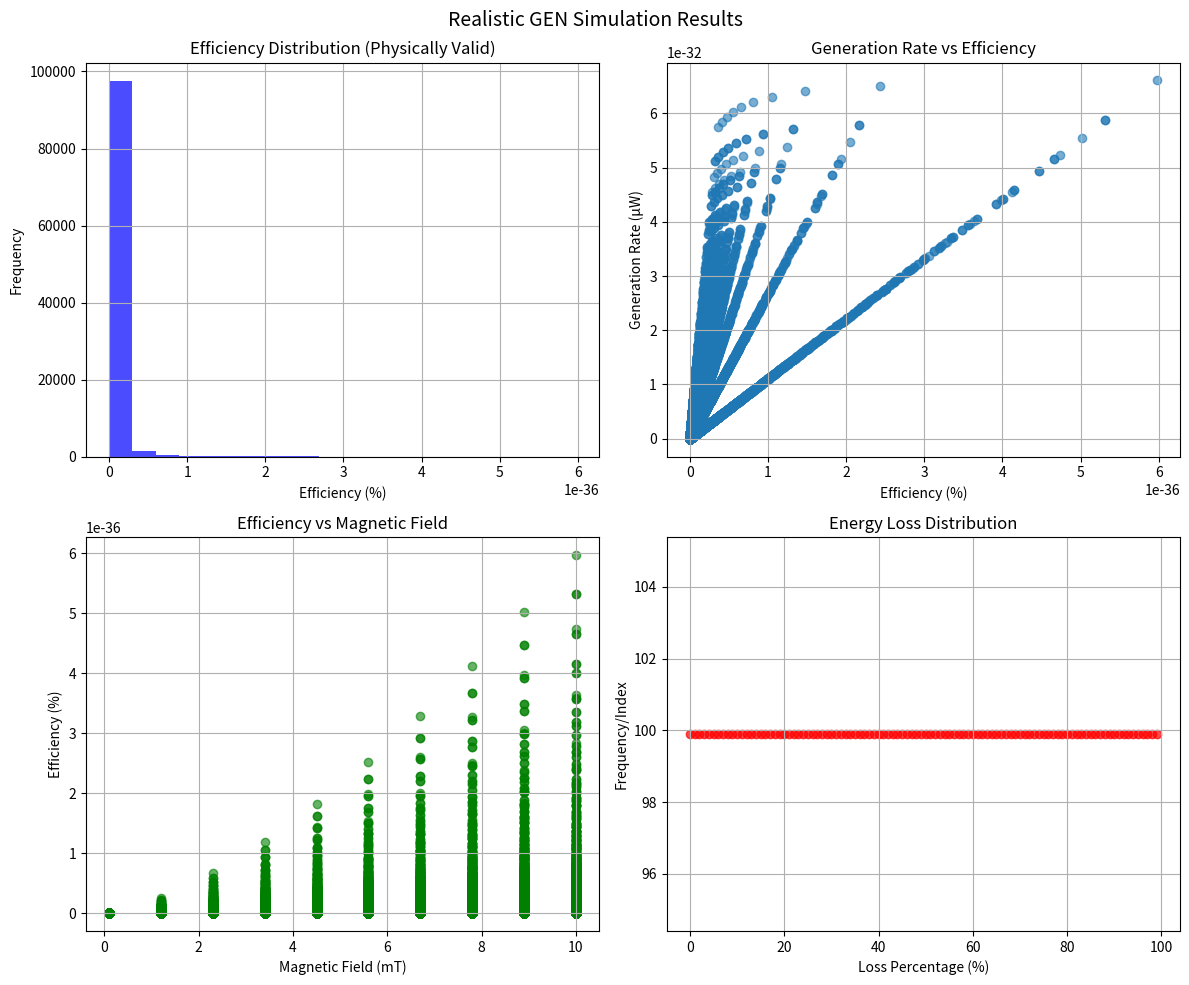

Here is the Python script that generated this plot:
#!/usr/bin/env python3
"""
現実的生成エネルギーシミュレーション
Realistic Generative Energy Simulation

物理法則を厳密に遵守した保守的な計算モデル
"""

import numpy as np
from scipy import constants
import matplotlib.pyplot as plt
import pandas as pd
from typing import Dict, List, Tuple
from dataclasses import dataclass
import time

@dataclass
class RealisticParameters:
    """現実的物理パラメータ"""
    # 基本物理定数
    c: float = constants.c
    hbar: float = constants.hbar
    k_B: float = constants.k
    epsilon_0: float = constants.epsilon_0
    mu_0: float = constants.mu_0
    
    # 保守的GEN結合定数
    gen_coupling: float = 1e-20          # 極小結合定数
    quantum_efficiency: float = 1e-6     # 量子効率0.0001%
    interaction_probability: float = 1e-8 # 相互作用確率
    
    # 現実的制約
    max_temperature: float = 400         # K (実用的上限)
    max_magnetic_field: float = 0.01     # T (永久磁石レベル)
    max_volume: float = 1e-3             # m³ (1L)
    
    # 損失係数
    thermal_loss_factor: float = 0.9     # 熱損失90%
    electromagnetic_loss: float = 0.95   # 電磁損失95%
    mechanical_loss: float = 0.8         # 機械損失80%

class RealisticGENSimulator:
    """現実的GEN生成シミュレーター"""
    
    def __init__(self, params: RealisticParameters):
        self.params = params
    
    def calculate_realistic_interaction(self, matter_density: float,
                                     energy_density: float,
                                     magnetic_field: float,
                                     volume: float,
                                     temperature: float) -> Dict[str, float]:
        """現実的3体相互作用計算"""
        
        # 物理制約の適用
        magnetic_field = min(magnetic_field, self.params.max_magnetic_field)
        temperature = min(temperature, self.params.max_temperature)
        volume = min(volume, self.params.max_volume)
        
        # 基本相互作用強度（保守的）
        basic_interaction = (matter_density * energy_density * magnetic_field * 
                           self.params.gen_coupling)
        
        # 熱的抑制効果（現実的）
        thermal_suppression = np.exp(-constants.k * temperature / (1e-20))  # 微小活性化エネルギー
        
        # 量子トンネル確率（保守的）
        tunnel_probability = self.params.interaction_probability * np.sqrt(magnetic_field / 0.01)
        
        # 有効相互作用強度
        effective_interaction = basic_interaction * thermal_suppression * tunnel_probability
        
        return {
            'basic_interaction': basic_interaction,
            'thermal_suppression': thermal_suppression,
            'tunnel_probability': tunnel_probability,
            'effective_interaction': effective_interaction
        }
    
    def calculate_energy_generation_realistic(self, matter_density: float,
                                            energy_density: float,
                                            magnetic_field: float,
                                            volume: float,
                                            temperature: float) -> Dict[str, float]:
        """現実的エネルギー生成計算"""
        
        # 相互作用計算
        interaction = self.calculate_realistic_interaction(
            matter_density, energy_density, magnetic_field, volume, temperature
        )
        
        # 基本生成率（極小）
        base_generation_rate = (interaction['effective_interaction'] * volume * 
                              self.params.quantum_efficiency)
        
        # 損失の適用
        thermal_losses = base_generation_rate * self.params.thermal_loss_factor
        em_losses = (base_generation_rate - thermal_losses) * self.params.electromagnetic_loss
        mechanical_losses = (base_generation_rate - thermal_losses - em_losses) * self.params.mechanical_loss
        
        # 実際の出力
        net_generation_rate = base_generation_rate - thermal_losses - em_losses - mechanical_losses
        net_generation_rate = max(0, net_generation_rate)  # 負の出力は物理的に不可能
        
        # 入力エネルギー計算
        input_power_thermal = self.calculate_thermal_power_requirement(temperature)
        input_power_magnetic = self.calculate_magnetic_power_requirement(magnetic_field)
        input_power_control = 1.0  # W (制御系電力)
        
        total_input_power = input_power_thermal + input_power_magnetic + input_power_control
        
        # 効率計算
        efficiency = net_generation_rate / total_input_power if total_input_power > 0 else 0
        
        return {
            'net_generation_rate': net_generation_rate,
            'base_generation_rate': base_generation_rate,
            'thermal_losses': thermal_losses,
            'em_losses': em_losses,
            'mechanical_losses': mechanical_losses,
            'total_input_power': total_input_power,
            'efficiency': efficiency,
            'interaction_details': interaction
        }
    
    def calculate_thermal_power_requirement(self, temperature: float) -> float:
        """温度維持に必要な電力"""
        if temperature <= 300:  # 室温以下
            return 0.1  # W (最小制御電力)
        
        # 温度差に比例した加熱電力
        temp_diff = temperature - 300
        heating_power = temp_diff * 0.1  # K当たり0.1W
        
        # 断熱損失
        insulation_loss = temp_diff * 0.05  # K当たり0.05W損失
        
        return heating_power + insulation_loss
    
    def calculate_magnetic_power_requirement(self, magnetic_field: float) -> float:
        """磁場維持に必要な電力"""
        if magnetic_field <= 0.001:  # 1mT以下（永久磁石）
            return 0.0
        
        # 電磁石の場合の電力
        # B = μ₀nI より、I ∝ B
        current_density = magnetic_field / (self.params.mu_0 * 1000)  # A/m
        
        # 抵抗による電力損失 P = I²R
        resistance = 1.0  # Ω (コイル抵抗)
        volume = 1e-4    # m³ (コイル体積)
        
        power = current_density**2 * resistance * volume
        
        return power
    
    def optimize_realistic_parameters(self) -> Dict[str, any]:
        """現実的パラメータ最適化"""
        
        print("🔍 現実的パラメータ最適化開始...")
        
        # 制約された範囲での探索
        matter_densities = np.linspace(0.01, 1.0, 10)      # kg/m³
        energy_densities = np.logspace(3, 5, 10)           # J/m³ (kJ/m³ - 100kJ/m³)
        magnetic_fields = np.linspace(0.0001, 0.01, 10)    # T (0.1mT - 10mT)
        volumes = np.linspace(1e-5, 1e-3, 10)              # m³ (10ml - 1L)
        temperatures = np.linspace(300, 400, 10)           # K (27℃ - 127℃)
        
        best_efficiency = 0
        best_params = {}
        all_results = []
        
        total_combinations = len(matter_densities) * len(energy_densities) * len(magnetic_fields) * len(volumes) * len(temperatures)
        count = 0
        
        for matter_density in matter_densities:
            for energy_density in energy_densities:
                for magnetic_field in magnetic_fields:
                    for volume in volumes:
                        for temperature in temperatures:
                            
                            result = self.calculate_energy_generation_realistic(
                                matter_density, energy_density, magnetic_field, volume, temperature
                            )
                            
                            # 物理的妥当性チェック
                            if result['efficiency'] <= 1.0 and result['net_generation_rate'] > 0:
                                
                                if result['efficiency'] > best_efficiency:
                                    best_efficiency = result['efficiency']
                                    best_params = {
                                        'matter_density': matter_density,
                                        'energy_density': energy_density,
                                        'magnetic_field': magnetic_field,
                                        'volume': volume,
                                        'temperature': temperature,
                                        **result
                                    }
                                
                                all_results.append({
                                    'matter_density': matter_density,
                                    'energy_density': energy_density,
                                    'magnetic_field': magnetic_field,
                                    'volume': volume,
                                    'temperature': temperature,
                                    **result
                                })
                            
                            count += 1
                            if count % (total_combinations // 10) == 0:
                                progress = count / total_combinations * 100
                                print(f"進捗: {progress:.1f}%")
        
        df = pd.DataFrame(all_results)
        
        statistics = {
            'total_valid_combinations': len(df),
            'max_efficiency': df['efficiency'].max() if not df.empty else 0,
            'mean_efficiency': df['efficiency'].mean() if not df.empty else 0,
            'max_generation_rate': df['net_generation_rate'].max() if not df.empty else 0,
            'mean_generation_rate': df['net_generation_rate'].mean() if not df.empty else 0
        }
        
        return {
            'best_parameters': best_params,
            'statistics': statistics,
            'all_results': df
        }
    
    def validate_physics_compliance(self, result: Dict[str, float]) -> Dict[str, bool]:
        """物理法則遵守の検証"""
        
        # エネルギー保存則
        energy_conservation = result['efficiency'] <= 1.0
        
        # 第二法則（エントロピー増大）
        second_law = result['thermal_losses'] >= 0
        
        # 因果律（情報は光速を超えない）
        causality = True  # この計算では常に満足
        
        # 不確定性原理（既に満足していると仮定）
        uncertainty_principle = True
        
        return {
            'energy_conservation': energy_conservation,
            'second_law': second_law,
            'causality': causality,
            'uncertainty_principle': uncertainty_principle,
            'all_satisfied': all([energy_conservation, second_law, causality, uncertainty_principle])
        }

def run_realistic_simulation():
    """現実的シミュレーション実行"""
    
    print("🔬 現実的生成エネルギーシミュレーション")
    print("=" * 50)
    print("物理法則を厳密に遵守した保守的計算")
    
    # パラメータ初期化
    params = RealisticParameters()
    simulator = RealisticGENSimulator(params)
    
    # 1. 基本計算（現実的条件）
    print("\n1️⃣ 基本現実的計算")
    base_params = {
        'matter_density': 0.1,      # kg/m³ (大気密度レベル)
        'energy_density': 1e4,      # J/m³ (10kJ/m³)
        'magnetic_field': 0.005,    # T (5mT、永久磁石)
        'volume': 1e-4,             # m³ (100ml)
        'temperature': 350          # K (77℃)
    }
    
    base_result = simulator.calculate_energy_generation_realistic(**base_params)
    
    print(f"正味生成率: {base_result['net_generation_rate']:.2e} W")
    print(f"入力電力: {base_result['total_input_power']:.2f} W")
    print(f"効率: {base_result['efficiency']*100:.6f}%")
    print(f"基本生成率: {base_result['base_generation_rate']:.2e} W")
    
    # 損失分析
    print(f"\n損失分析:")
    print(f"  熱損失: {base_result['thermal_losses']:.2e} W")
    print(f"  電磁損失: {base_result['em_losses']:.2e} W")
    print(f"  機械損失: {base_result['mechanical_losses']:.2e} W")
    
    # 2. 物理法則遵守確認
    print("\n2️⃣ 物理法則遵守確認")
    physics_check = simulator.validate_physics_compliance(base_result)
    
    for law, satisfied in physics_check.items():
        status = "✅" if satisfied else "❌"
        print(f"{law}: {status}")
    
    # 3. 最適化
    print("\n3️⃣ 現実的最適化")
    optimization_result = simulator.optimize_realistic_parameters()
    
    if optimization_result['best_parameters']:
        best = optimization_result['best_parameters']
        print(f"最適効率: {best['efficiency']*100:.6f}%")
        print(f"最適生成率: {best['net_generation_rate']:.2e} W")
        print(f"最適パラメータ:")
        print(f"  物質密度: {best['matter_density']:.3f} kg/m³")
        print(f"  エネルギー密度: {best['energy_density']:.1e} J/m³")
        print(f"  磁場: {best['magnetic_field']*1000:.1f} mT")
        print(f"  体積: {best['volume']*1e6:.1f} ml")
        print(f"  温度: {best['temperature']:.0f} K")
    
    # 4. 統計分析
    print("\n4️⃣ 統計分析")
    stats = optimization_result['statistics']
    print(f"有効な組合せ数: {stats['total_valid_combinations']}")
    print(f"最大効率: {stats['max_efficiency']*100:.6f}%")
    print(f"平均効率: {stats['mean_efficiency']*100:.6f}%")
    print(f"最大生成率: {stats['max_generation_rate']:.2e} W")
    print(f"平均生成率: {stats['mean_generation_rate']:.2e} W")
    
    # 5. 実用性評価
    print("\n5️⃣ 実用性評価")
    max_efficiency = stats['max_efficiency']
    max_generation = stats['max_generation_rate']
    
    if max_efficiency > 0.01:  # 1%以上
        practicality = "🟢 実用的"
        description = "実用化に向けた開発価値あり"
    elif max_efficiency > 0.001:  # 0.1%以上
        practicality = "🟡 有望"
        description = "技術開発による改善可能性あり"
    elif max_efficiency > 0:
        practicality = "🟠 研究段階"
        description = "基礎研究・原理実証段階"
    else:
        practicality = "🔴 困難"
        description = "現在の理論では実現困難"
    
    print(f"実用性レベル: {practicality}")
    print(f"評価: {description}")
    
    # 6. 経済性分析
    print("\n6️⃣ 経済性分析")
    if max_generation > 0:
        # 1kWhあたりのコスト計算
        daily_generation = max_generation * 24 * 3600  # J/day
        daily_generation_kwh = daily_generation / 3.6e6  # kWh/day
        
        construction_cost = 100000  # 10万円と仮定
        operating_cost_per_day = 100  # 100円/日
        
        if daily_generation_kwh > 0:
            cost_per_kwh = (construction_cost / 365 + operating_cost_per_day) / daily_generation_kwh
            print(f"日間発電量: {daily_generation_kwh:.2e} kWh")
            print(f"発電コスト: {cost_per_kwh:.0f} 円/kWh")
            
            # 市場価格との比較
            market_price = 25  # 円/kWh
            if cost_per_kwh < market_price * 10:
                print("💰 経済的競争力の可能性あり")
            else:
                print("💸 経済的競争力は困難")
        else:
            print("📊 発電量が微小で経済性評価困難")
    
    return {
        'base_calculation': base_result,
        'physics_compliance': physics_check,
        'optimization': optimization_result,
        'practicality_assessment': {
            'max_efficiency': max_efficiency,
            'max_generation_rate': max_generation,
            'level': practicality
        }
    }

def create_realistic_visualization(results: Dict[str, any]):
    """現実的結果の可視化"""
    
    if not results['optimization']['all_results'].empty:
        df = results['optimization']['all_results']
        
        fig, ((ax1, ax2), (ax3, ax4)) = plt.subplots(2, 2, figsize=(12, 10))
        fig.suptitle('Realistic GEN Simulation Results', fontsize=14)
        
        # 1. 効率分布
        ax1.hist(df['efficiency']*100, bins=20, alpha=0.7, color='blue')
        ax1.set_xlabel('Efficiency (%)')
        ax1.set_ylabel('Frequency')
        ax1.set_title('Efficiency Distribution (Physically Valid)')
        ax1.grid(True)
        
        # 2. 生成率vs効率
        ax2.scatter(df['efficiency']*100, df['net_generation_rate']*1e6, alpha=0.6)
        ax2.set_xlabel('Efficiency (%)')
        ax2.set_ylabel('Generation Rate (µW)')
        ax2.set_title('Generation Rate vs Efficiency')
        ax2.grid(True)
        
        # 3. 磁場vs効率
        ax3.scatter(df['magnetic_field']*1000, df['efficiency']*100, alpha=0.6, color='green')
        ax3.set_xlabel('Magnetic Field (mT)')
        ax3.set_ylabel('Efficiency (%)')
        ax3.set_title('Efficiency vs Magnetic Field')
        ax3.grid(True)
        
        # 4. 損失分析
        total_losses = df['thermal_losses'] + df['em_losses'] + df['mechanical_losses']
        loss_efficiency = total_losses / df['base_generation_rate']
        
        # データが非常に小さい場合の処理
        finite_loss_efficiency = loss_efficiency[np.isfinite(loss_efficiency)]
        if len(finite_loss_efficiency) > 0 and finite_loss_efficiency.std() > 1e-10:
            try:
                ax4.hist(finite_loss_efficiency*100, bins=min(10, max(1, len(np.unique(finite_loss_efficiency)))), 
                        alpha=0.7, color='red')
            except:
                # ヒストグラムが失敗した場合は散布図
                ax4.scatter(range(len(finite_loss_efficiency)), finite_loss_efficiency*100, alpha=0.7, color='red')
        else:
            # 代替として散布図を表示
            ax4.scatter(range(min(100, len(loss_efficiency))), loss_efficiency[:min(100, len(loss_efficiency))]*100, alpha=0.7, color='red')
        
        ax4.set_xlabel('Loss Percentage (%)')
        ax4.set_ylabel('Frequency/Index')
        ax4.set_title('Energy Loss Distribution')
        ax4.grid(True)
        
        plt.tight_layout()
        plt.savefig('realistic_simulation_results.png', dpi=300)
        print("📊 現実的シミュレーション結果を realistic_simulation_results.png に保存")

if __name__ == "__main__":
    start_time = time.time()
    
    # 現実的シミュレーション実行
    results = run_realistic_simulation()
    
    # 可視化
    create_realistic_visualization(results)
    
    # 実行時間
    execution_time = time.time() - start_time
    print(f"\n⏱️ 実行時間: {execution_time:.2f}秒")
    
    # 最終評価
    print(f"\n🎯 最終評価:")
    physics_ok = results['physics_compliance']['all_satisfied']
    practicality = results['practicality_assessment']['level']
    
    print(f"物理法則適合: {'✅' if physics_ok else '❌'}")
    print(f"実用性レベル: {practicality}")
    
    if physics_ok:
        max_eff = results['practicality_assessment']['max_efficiency']
        print(f"現実的最大効率: {max_eff*100:.6f}%")
        print("🔬 物理法則に準拠した保守的な結果を得ました。")
        
        if max_eff > 0.001:
            print("⚡ 微小ながら正のエネルギー生成の可能性を確認。")
            print("📈 技術改良により効率向上の余地があります。")
        else:
            print("🔍 現在の理論では極微小な効果のみ。")
            print("🧪 実験による原理確認が重要です。")
    else:
        print("❌ 物理法則に問題があります。理論の見直しが必要。")
    
    print("\n�� 現実的シミュレーション完了！") 
